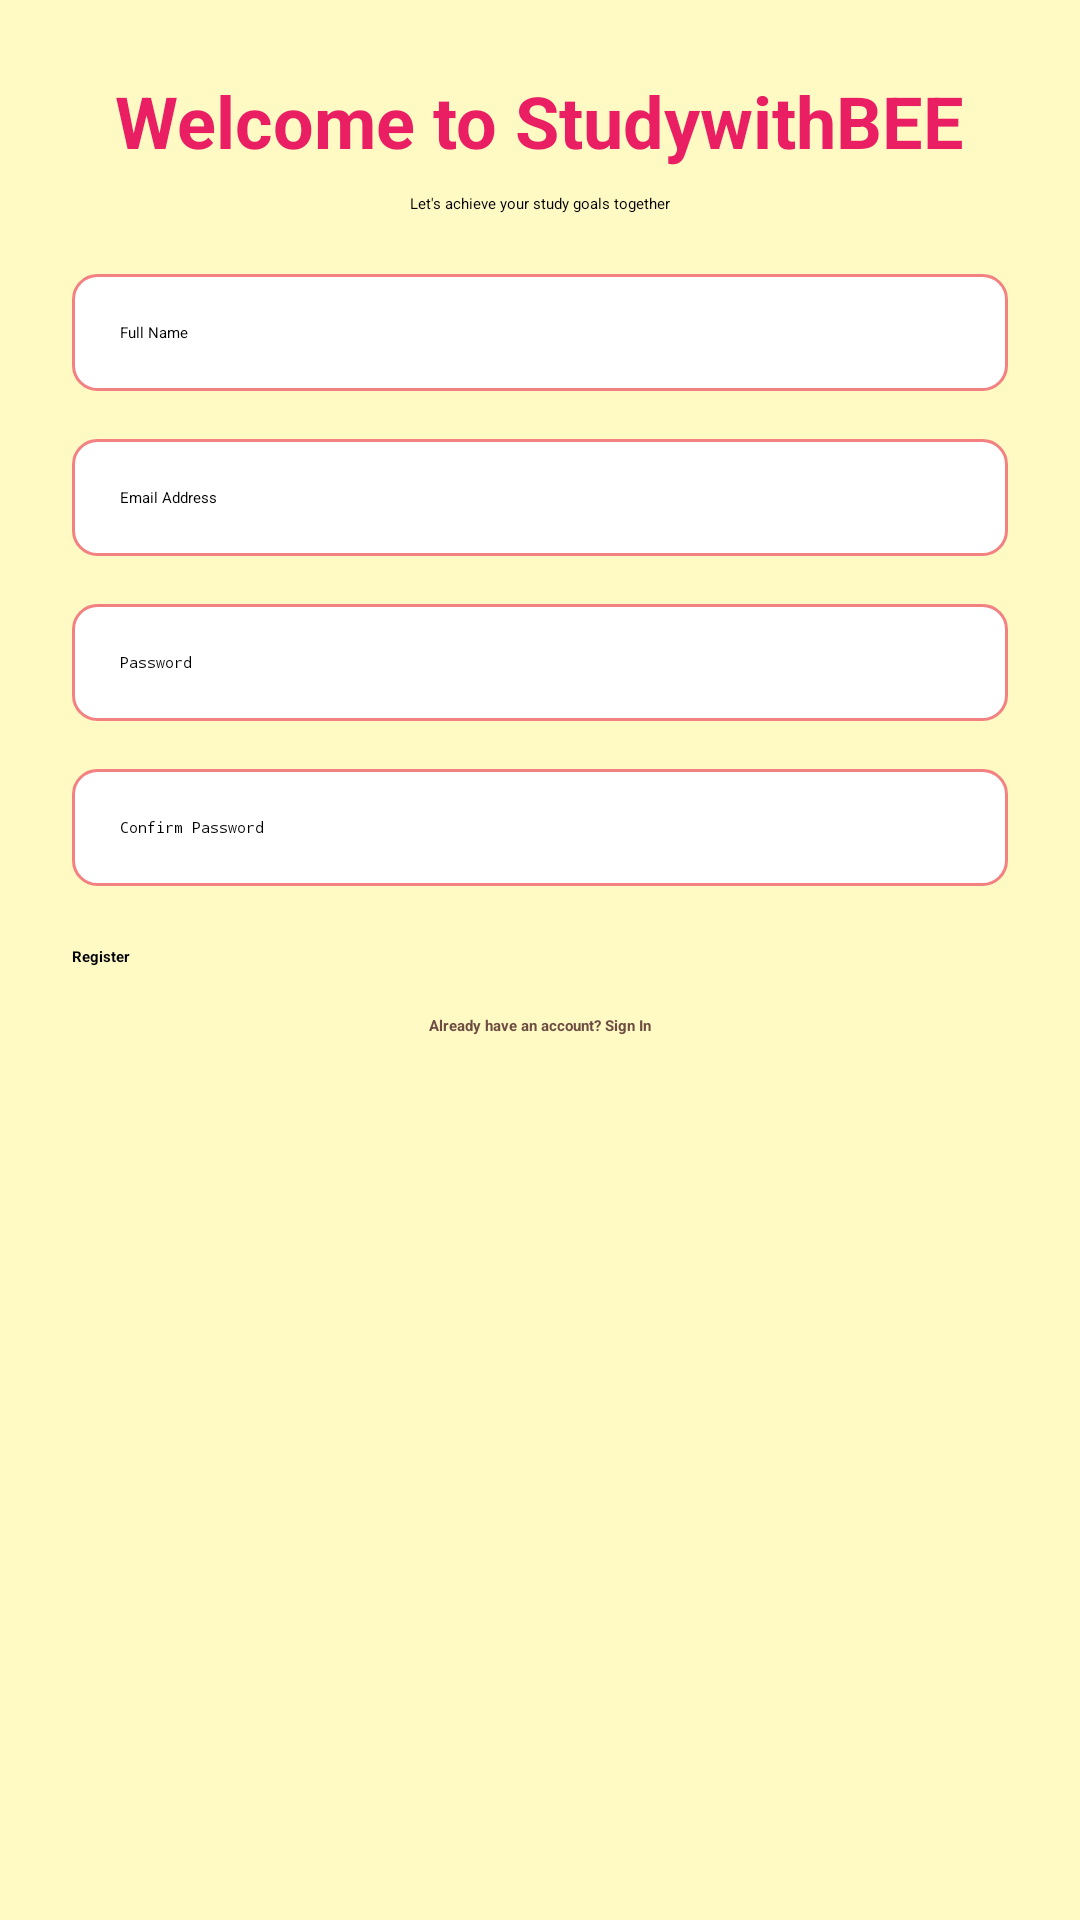

Layout XML and referenced resources for this Android screen:
<!-- AndroidManifest.xml: application theme Theme.MyApplication -->
<!-- res/layout/activity_register.xml -->
<?xml version="1.0" encoding="utf-8"?>
<ScrollView xmlns:android="http://schemas.android.com/apk/res/android"
    android:layout_width="match_parent"
    android:layout_height="match_parent"
    android:background="@color/background_yellow"
    android:padding="24dp">

    <LinearLayout
        android:orientation="vertical"
        android:layout_width="match_parent"
        android:layout_height="wrap_content"
        android:gravity="center_horizontal">

        <TextView
            android:id="@+id/txtWelcome"
            android:text="@string/welcome"
            android:textColor="@color/pink_text"
            android:textSize="24sp"
            android:textStyle="bold"
            android:layout_width="wrap_content"
            android:layout_height="wrap_content"
            android:layout_marginBottom="8dp"/>

        <TextView
            android:id="@+id/txtStudyGoals"
            android:text="@string/study_goals"
            android:textColor="@color/black"
            android:layout_width="wrap_content"
            android:layout_height="wrap_content"
            android:layout_marginBottom="20dp"/>

        <EditText
            android:id="@+id/etFullName"
            android:layout_width="match_parent"
            android:layout_height="wrap_content"
            android:autofillHints=""
            android:hint="@string/full_name_hint"
            android:background="@drawable/edittext_bg"
            android:padding="16dp"
            android:layout_marginBottom="16dp"/>

        <EditText
            android:id="@+id/etEmail"
            android:layout_width="match_parent"
            android:layout_height="wrap_content"
            android:autofillHints=""
            android:hint="@string/email_hint"
            android:inputType="textEmailAddress"
            android:background="@drawable/edittext_bg"
            android:padding="16dp"
            android:layout_marginBottom="16dp"/>

        <EditText
            android:id="@+id/etPassword"
            android:layout_width="match_parent"
            android:layout_height="wrap_content"
            android:autofillHints=""
            android:hint="@string/password_hint"
            android:inputType="textPassword"
            android:background="@drawable/edittext_bg"
            android:padding="16dp"
            android:layout_marginBottom="16dp"/>

        <EditText
            android:id="@+id/etConfirmPassword"
            android:layout_width="match_parent"
            android:layout_height="wrap_content"
            android:autofillHints=""
            android:hint="@string/confirm_password_hint"
            android:inputType="textPassword"
            android:background="@drawable/edittext_bg"
            android:padding="16dp"
            android:layout_marginBottom="20dp"/>

        <Button
            android:id="@+id/btnRegister"
            android:layout_width="match_parent"
            android:layout_height="wrap_content"
            android:text="@string/register"
            android:textColor="@color/black"
            android:backgroundTint="@color/button_yellow"
            android:textStyle="bold"
            android:layout_marginBottom="16dp"/>

        <TextView
            android:id="@+id/txtSignIn"
            android:text="@string/have_account"
            android:textColor="@color/brown_text"
            android:textStyle="bold"
            android:layout_width="wrap_content"
            android:layout_height="wrap_content"/>
    </LinearLayout>
</ScrollView>
<!-- resources referenced by this layout -->
<resources>
  <color name="background_yellow">#FFF9C4</color>
  <color name="black">#FF000000</color>
  <color name="brown_text">#6D4C41</color>
  <color name="button_yellow">#FFE082</color>
  <color name="pink_text">#E91E63</color>
  <!-- drawable edittext_bg (drawable) -->
  <?xml version="1.0" encoding="utf-8"?>
  <shape xmlns:android="http://schemas.android.com/apk/res/android">
      <solid android:color="@color/white" />
      <corners android:radius="8dp" />
      <stroke
          android:width="1dp"
          android:color="@color/primary_pink" />
  </shape>
  <string name="confirm_password_hint">Confirm Password</string>
  <string name="email_hint">Email Address</string>
  <string name="full_name_hint">Full Name</string>
  <string name="have_account">Already have an account? Sign In</string>
  <string name="password_hint">Password</string>
  <string name="register">Register</string>
  <string name="study_goals">Let\'s achieve your study goals together</string>
  <string name="welcome">Welcome to StudywithBEE</string>
  <color name="white">#FFFFFFFF</color>
  <color name="primary_pink">#F38181</color>
</resources>
